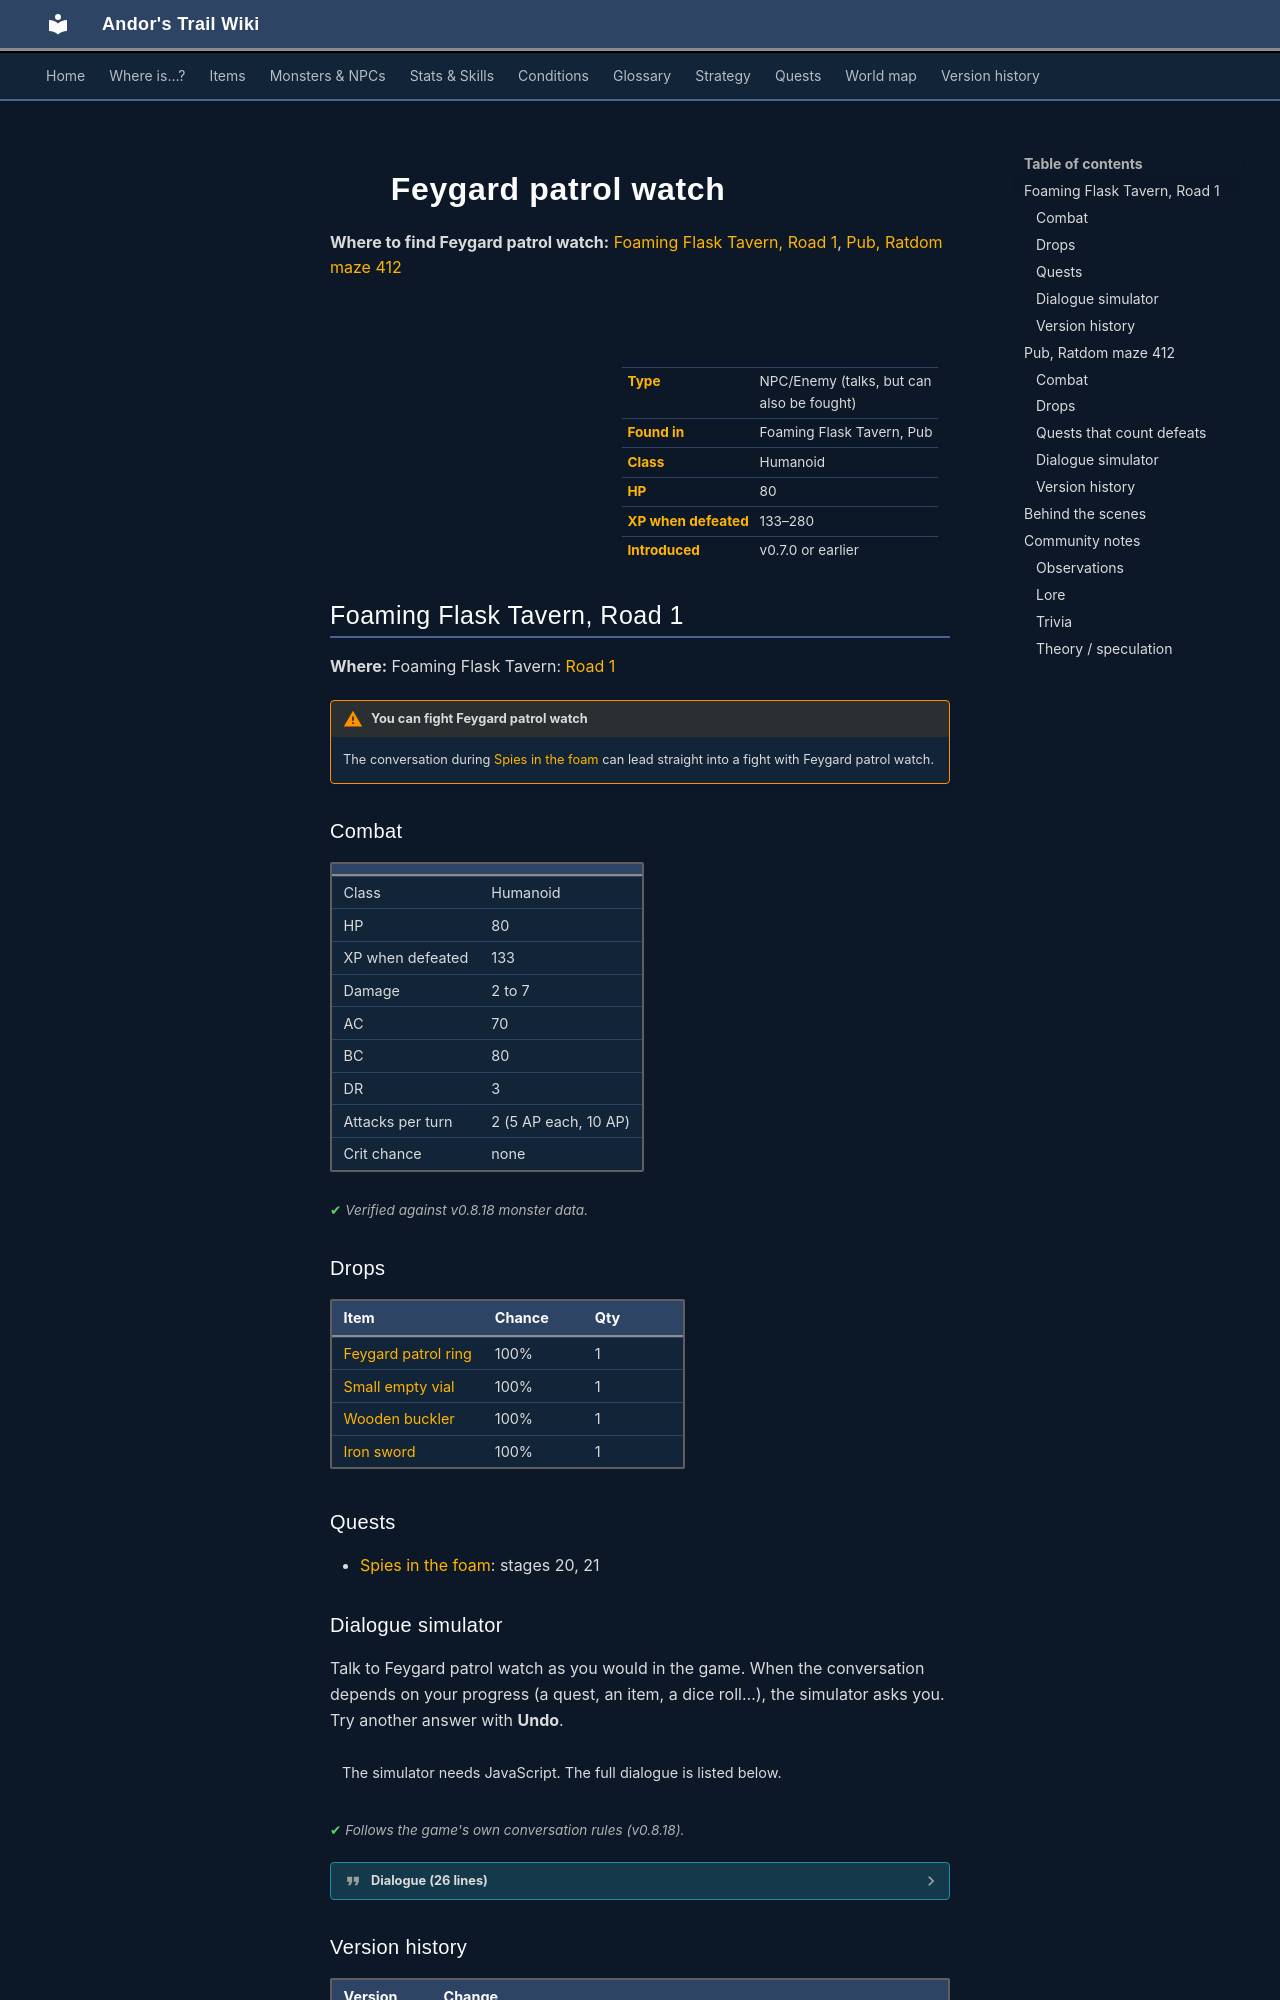

repository: asdfghjkl628/Andor-s-Trail-Wikiiii · page: monsters/feygard_patrol_watch/index.html · generator: mkdocs

---
description: "Feygard patrol watch is an NPC you can also fight in Andor's Trail, found in Foaming Flask Tavern, Pub."
---

# ![](../assets/icons/monsters/monsters_rltiles3_14.png){ .sprite } Feygard patrol watch

**Where to find Feygard patrol watch:** [Foaming Flask Tavern, Road 1](#v-feygard_patrol_watch), [Pub, Ratdom maze 412](#v-ratdom_ff_guard)

<div class="infobox" markdown>

<p class="ib-img"><img class="sprite" src="../../assets/icons/monsters/monsters_rltiles3_14.png" alt=""></p>

| | |
|---|---|
| **Type** | NPC/Enemy (talks, but can also be fought) |
| **Found in** | Foaming Flask Tavern, Pub |
| **Class** | Humanoid |
| **HP** | 80 |
| **XP when defeated** | 133–280 |
| **Introduced** | v0.7.0 or earlier |

</div>

## Foaming Flask Tavern, Road 1 { #v-feygard_patrol_watch }

**Where:** Foaming Flask Tavern: [Road 1](../maps/road1.md#pin-npc-feygard_patrol_watch)

!!! warning "You can fight Feygard patrol watch"
    The conversation during [Spies in the foam](../quests/jolnor.md#stage-21) can lead straight into a fight with Feygard patrol watch.

### Combat

| | |
|---|---|
| Class | Humanoid |
| HP | 80 |
| XP when defeated | 133 |
| Damage | 2 to 7 |
| AC | 70 |
| BC | 80 |
| DR | 3 |
| Attacks per turn | 2 (5 AP each, 10 AP) |
| Crit chance | none |


<p class="verified">Verified against v0.8.18 monster data.</p>

### Drops

| Item | Chance | Qty |
|---|---|---|
| [Feygard patrol ring](../items/ffguard_qitem.md) | 100% | 1 |
| [Small empty vial](../items/vial_empty1.md) | 100% | 1 |
| [Wooden buckler](../items/shield1.md) | 100% | 1 |
| [Iron sword](../items/ironsword1.md) | 100% | 1 |

### Quests

- [Spies in the foam](../quests/jolnor.md): stages 20, 21
